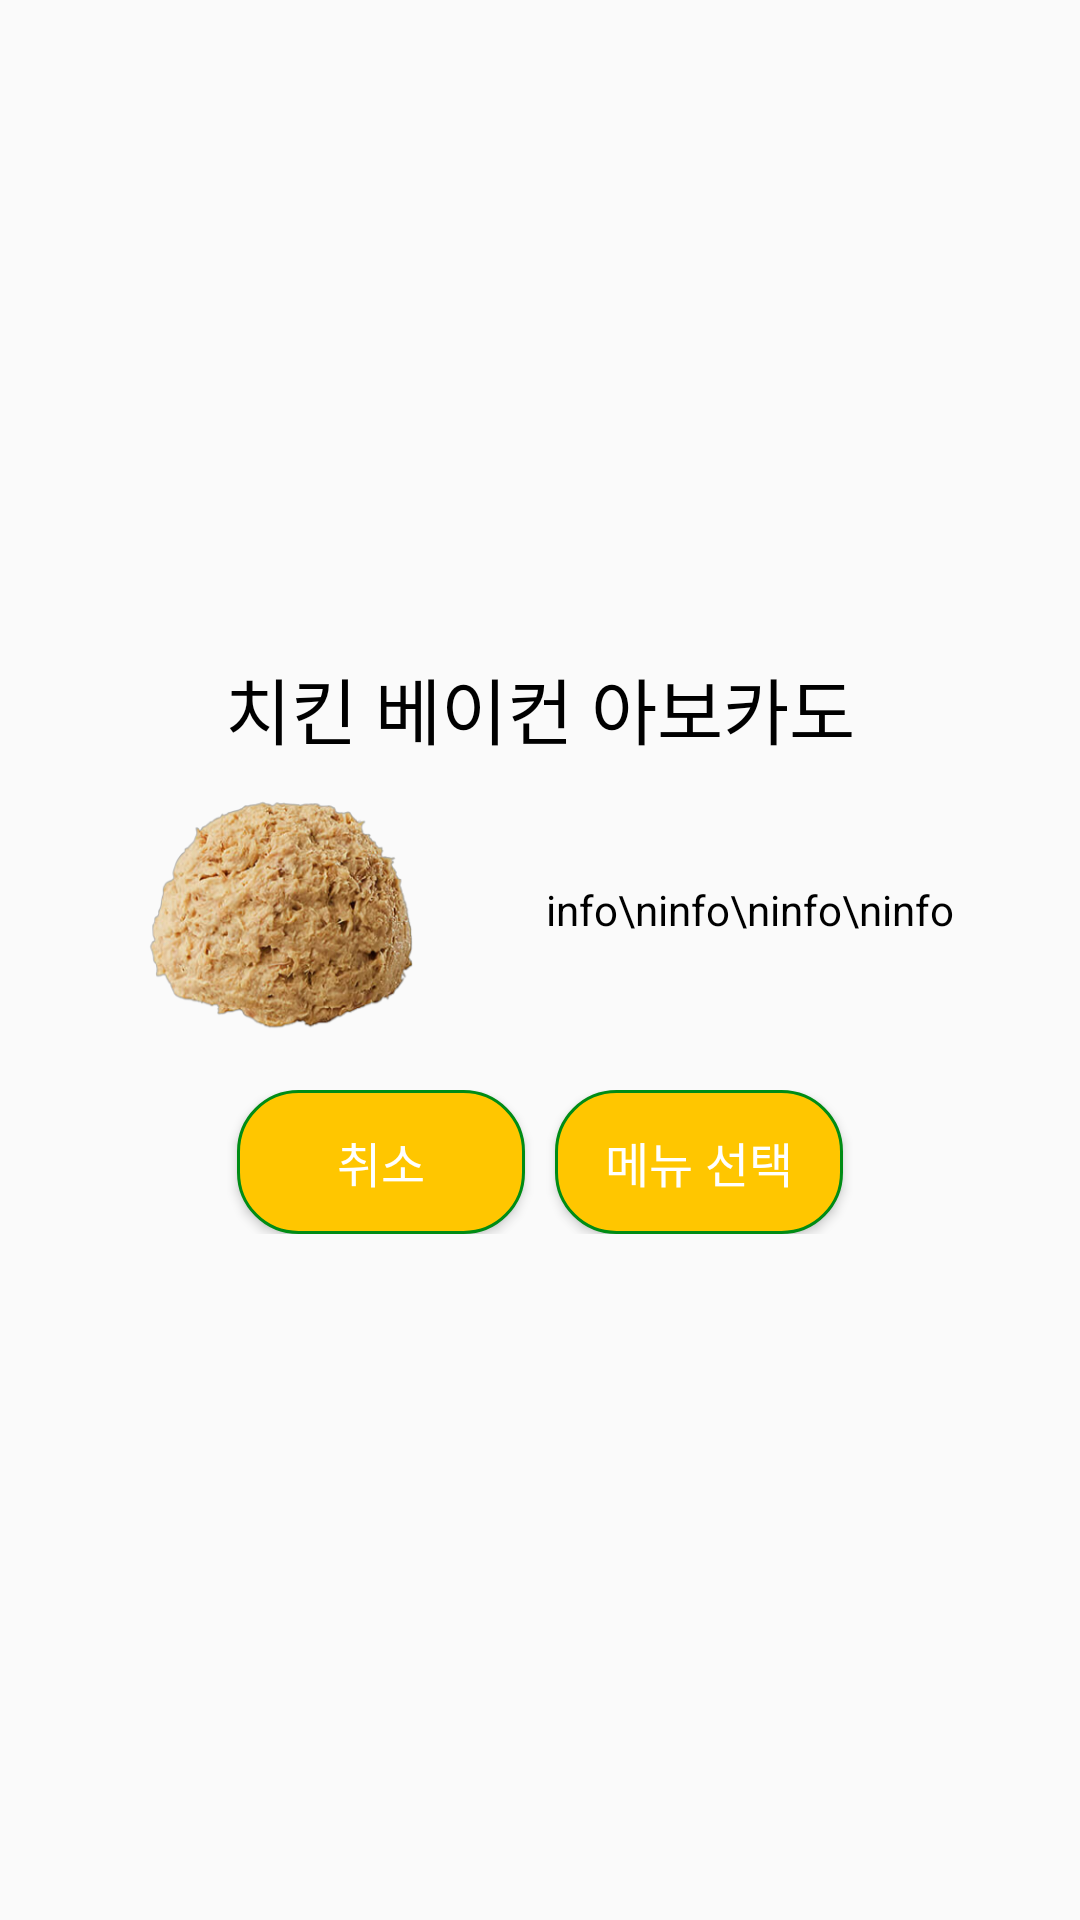

Android layout source for this screen:
<!-- AndroidManifest.xml: application theme Theme.Subway_kiosk -->
<!-- res/layout/menu_dialog.xml -->
<?xml version="1.0" encoding="utf-8"?>
<LinearLayout xmlns:android="http://schemas.android.com/apk/res/android"
    xmlns:app="http://schemas.android.com/apk/res-auto"
    android:layout_width="match_parent"
    android:layout_height="240dp"
    android:background="@drawable/dialog"
    android:gravity="center"
    android:orientation="vertical"
    android:padding="16dp">

    <TextView
        android:id="@+id/dialog_name"
        android:layout_width="match_parent"
        android:layout_height="wrap_content"
        android:text="치킨 베이컨 아보카도"
        android:textAlignment="center"
        android:textColor="@color/black"
        android:textSize="24sp" />

    <LinearLayout
        android:layout_width="wrap_content"
        android:layout_height="wrap_content"
        android:layout_marginRight="5dp"
        android:gravity="center"
        android:orientation="horizontal">

        <LinearLayout
            android:layout_width="wrap_content"
            android:layout_height="wrap_content"
            android:layout_marginRight="30dp"
            android:orientation="vertical">

            <ImageView
                android:id="@+id/dialog_img"
                android:layout_width="120dp"
                android:layout_height="100dp"
                android:src="@drawable/meat_select_tuna_xml" />
        </LinearLayout>

        <TextView
            android:id="@+id/dialog_info"
            android:layout_width="match_parent"
            android:layout_height="wrap_content"
            android:gravity="center"
            android:text="info\ninfo\ninfo\ninfo"
            android:textColor="@color/black" />
    </LinearLayout>

    <LinearLayout
        android:layout_width="match_parent"
        android:layout_height="wrap_content"
        android:layout_marginVertical="10dp"
        android:gravity="center"
        android:orientation="horizontal">

        <Button
            android:id="@+id/dialog_toPrev"
            android:layout_width="96dp"
            android:layout_height="48dp"
            android:layout_marginHorizontal="5dp"
            android:background="@drawable/corner_button4"
            android:text="취소"
            android:textColor="@color/white"
            android:textSize="16sp" />

        <Button
            android:id="@+id/dialog_selectMenu"
            android:layout_width="96dp"
            android:layout_height="48dp"
            android:layout_marginHorizontal="5dp"
            android:background="@drawable/corner_button4"
            android:text="메뉴 선택"
            android:textColor="@color/white"
            android:textSize="16sp" />

    </LinearLayout>

</LinearLayout>
<!-- resources referenced by this layout -->
<resources>
  <color name="black">#FF000000</color>
  <color name="white">#FFFFFFFF</color>
  <!-- drawable corner_button4 (drawable) -->
  <?xml version="1.0" encoding="utf-8"?>
  <shape xmlns:android="http://schemas.android.com/apk/res/android">
      <solid
          android:color="@color/subway_yel">
      </solid>
      <stroke
          android:width="1dp"
          android:color="@color/subway_gr">
      </stroke>
      <corners
          android:radius="20dp">
      </corners>
  </shape>
  <!-- drawable meat_select_tuna_xml (drawable) -->
  <?xml version="1.0" encoding="utf-8"?>
  <layer-list xmlns:android="http://schemas.android.com/apk/res/android">
      <item
          android:drawable="@drawable/meat_select_tuna"
          android:width="70dp"
          android:height="56dp">
      </item>
  </layer-list>
  <style name="Theme.Subway_kiosk" parent="Theme.AppCompat.Light">
          
          <item name="colorPrimary">@color/subway_gr</item>
          <item name="colorPrimaryVariant">@color/subway_gr</item>
          <item name="colorOnPrimary">@color/white</item>
          
          <item name="colorSecondary">@color/subway_yel</item>
          <item name="colorSecondaryVariant">@color/teal_700</item>
          <item name="colorOnSecondary">@color/black</item>
          
          <item name="android:statusBarColor">?attr/colorPrimaryVariant</item>
          
          <item name="windowActionBar">false</item>
          <item name="windowNoTitle">true</item>
      </style>
  <color name="subway_yel">#FFC600</color>
  <color name="subway_gr">#008C15</color>
  <!-- drawable meat_select_tuna: png bitmap (drawable, 140215 bytes) -->
  <color name="teal_700">#FF018786</color>
</resources>
